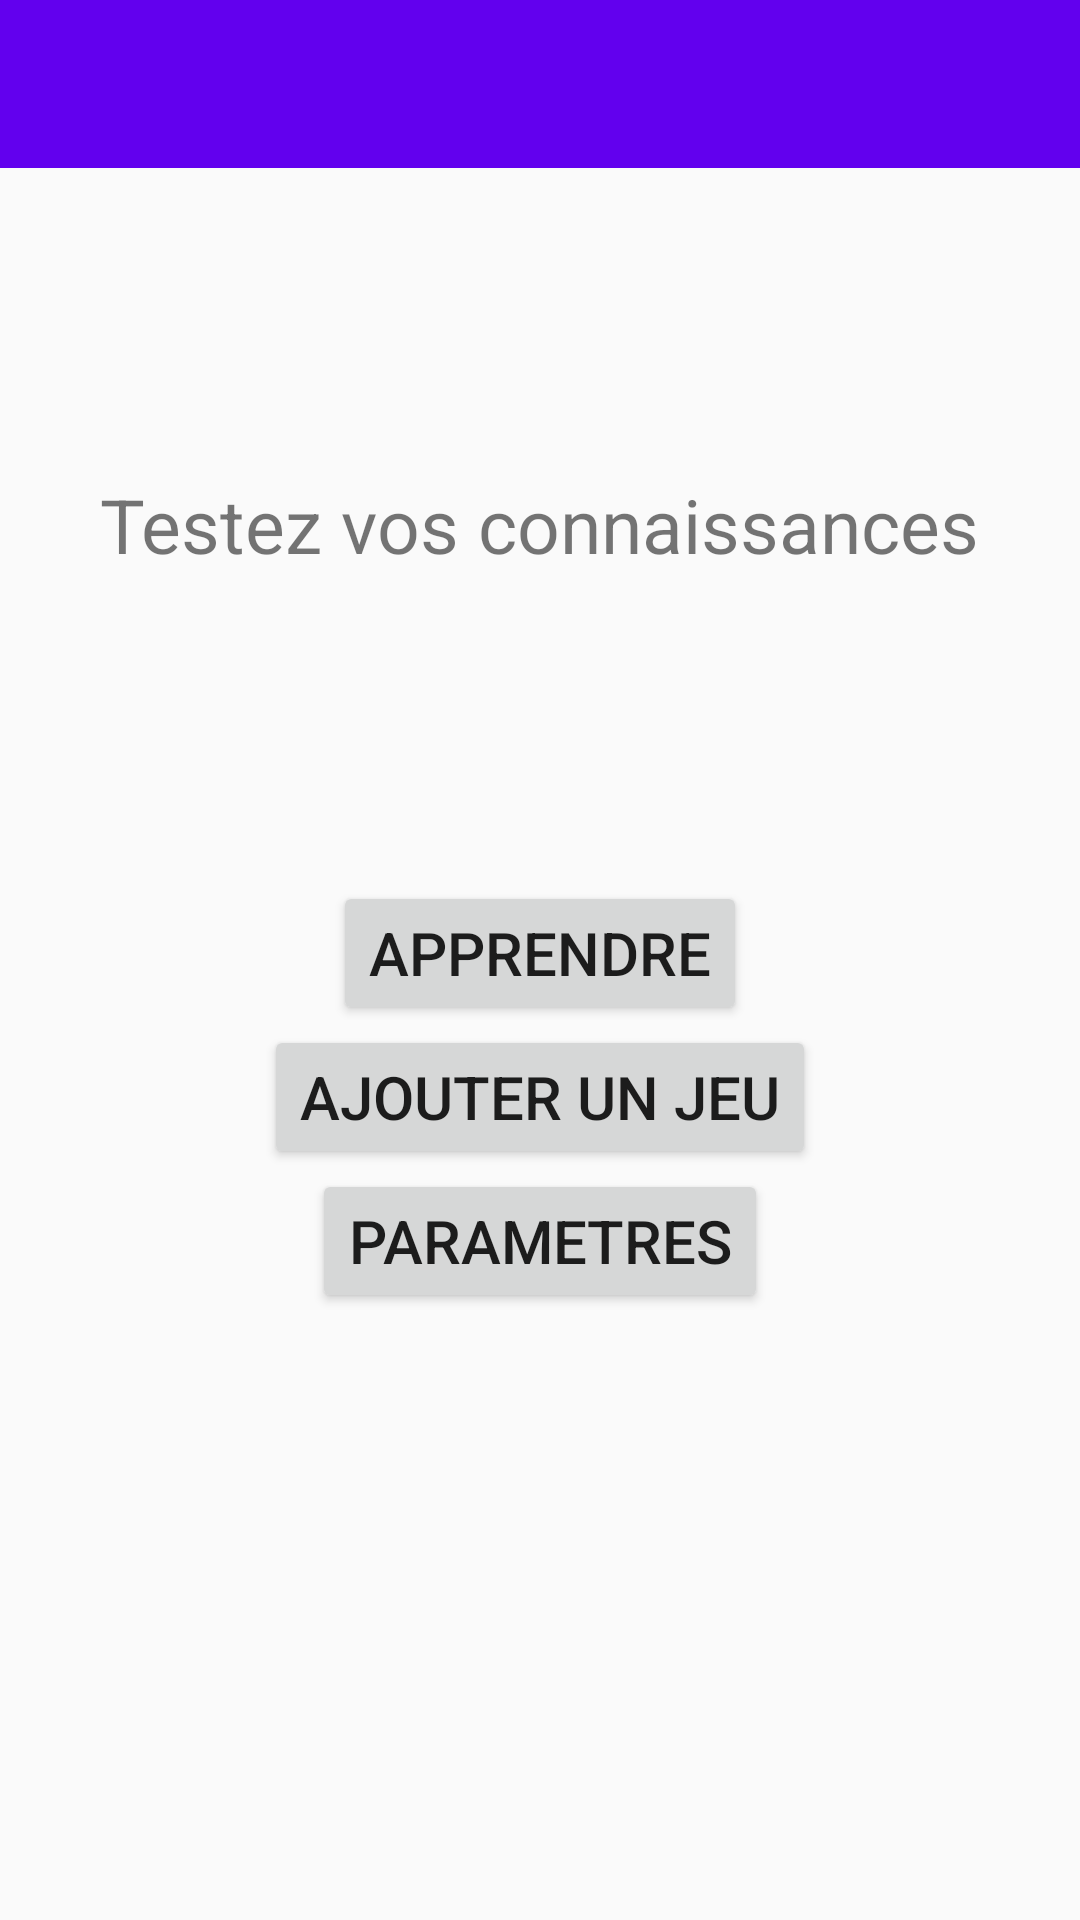

Layout XML and referenced resources for this Android screen:
<!-- AndroidManifest.xml: application theme AppTheme -->
<!-- res/layout/activity_accueil.xml -->
<?xml version="1.0" encoding="utf-8"?>

<LinearLayout xmlns:android="http://schemas.android.com/apk/res/android"
    xmlns:tools="http://schemas.android.com/tools"
    android:layout_width="match_parent"
    android:layout_height="match_parent"
    android:orientation="vertical"
    tools:context=".AccueilActivity"
    android:weightSum="1">

    <include
        layout="@layout/toolbar"
        android:layout_width="match_parent"
        android:layout_height="wrap_content"/>

    <LinearLayout
        android:orientation="vertical"
        android:layout_width="match_parent"
        android:layout_height="match_parent"
        android:layout_gravity="center_horizontal"
        android:layout_weight="0.50"
        android:weightSum="1">

        <TextView
            android:layout_width="wrap_content"
            android:layout_height="wrap_content"
            android:text="@string/accueil_title"
            android:textSize="@dimen/titre"
            android:id="@+id/textView"
            android:layout_gravity="center_horizontal"
            android:layout_weight="0.47"
            android:gravity="center"/>

        <Button
            android:layout_width="wrap_content"
            android:layout_height="wrap_content"
            android:text="@string/accueil_button_apprendre"
            android:textSize="20dp"
            android:id="@+id/button_apprendre"
            android:onClick="toJeu"
            android:layout_gravity="center_horizontal" />

        <Button
            android:layout_width="wrap_content"
            android:layout_height="wrap_content"
            android:text="@string/accueil_button_ajouter"
            android:textSize="20dp"
            android:id="@+id/button_create"
            android:onClick="toCreate"
            android:layout_gravity="center_horizontal" />

        <Button
            android:layout_width="wrap_content"
            android:layout_height="wrap_content"
            android:text="@string/accueil_button_parametres"
            android:textSize="20dp"
            android:id="@+id/button_opt"
            android:onClick="toOption"
            android:layout_gravity="center_horizontal" />
    </LinearLayout>
</LinearLayout>
<!-- res/layout/toolbar.xml (included above) -->
<?xml version="1.0" encoding="utf-8"?>

<android.support.v7.widget.Toolbar xmlns:android="http://schemas.android.com/apk/res/android"
    xmlns:app="http://schemas.android.com/apk/res-auto"
    android:id="@+id/toolbar"
    android:layout_width="match_parent"
    android:layout_height="wrap_content"
    android:background="?attr/colorPrimary"
    android:minHeight="?attr/actionBarSize"
    android:theme="@style/ToolbarTheme"
    app:popupTheme="@style/ThemeOverlay.AppCompat.Light"
    app:titleTextAppearance="@style/Toolbar.TitleText" />
<!-- resources referenced by this layout -->
<resources>
  <dimen name="titre">25dp</dimen>
  <string name="accueil_button_ajouter">Ajouter un Jeu</string>
  <string name="accueil_button_apprendre">Apprendre</string>
  <string name="accueil_button_parametres">Parametres</string>
  <string name="accueil_title">Testez vos connaissances</string>
  <style name="Toolbar.TitleText" parent="TextAppearance.Widget.AppCompat.Toolbar.Title">
          <item name="android:textSize">21sp</item>
      </style>
  <style name="ToolbarTheme" parent="@style/ThemeOverlay.AppCompat.Dark.ActionBar">
          <item name="android:textColorPrimary">@android:color/white</item>
          <item name="actionMenuTextColor">@android:color/white</item>
      </style>
  <style name="AppTheme" parent="Theme.AppCompat.Light.NoActionBar">
          
          <item name="colorPrimary">@color/colorPrimary</item>
          <item name="colorPrimaryDark">@color/colorPrimaryDark</item>
          <item name="colorAccent">@color/colorAccent</item>
      </style>
  <!-- not gathered from this repository: default colours our renderer supplied (Android Studio template values) -->
  <color name="colorPrimary">#FF6200EE</color>
  <color name="colorPrimaryDark">#FF3700B3</color>
  <color name="colorAccent">#FF03DAC5</color>
</resources>
